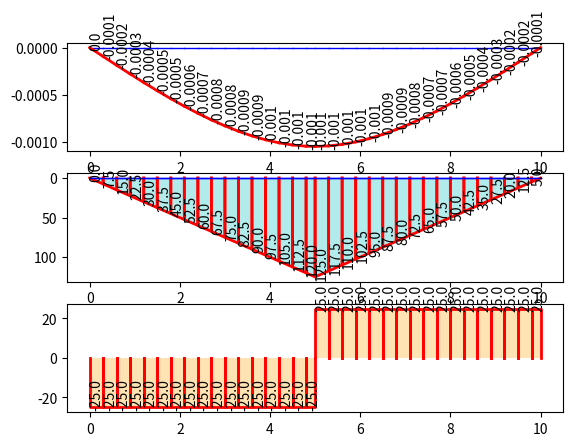

Source code (Python):
import numpy as np
import matplotlib.pyplot as plt
from typing import List
import json


class Beam:
    def __init__(self, len_beam: float, no_nodes: int, young, inertia, bars, nodes):
        """
        Initializes a Beam object.

        Parameters:
        - young: float, Young's modulus of the material
        - inertia: float, moment of inertia of the beam
        """
        self.len_beam = len_beam
        self.no_nodes = no_nodes
        self.young = young
        self.inertia = inertia
        self.node = nodes
        self.bar = bars

        self.dof = 2
        # row is position and column is force if 0, if 1 then moment
        self.point_load = np.zeros_like(self.node)

        # 2 column
        self.distributed_load = np.zeros([len(self.bar), 2])
        self.support = np.ones_like(self.node).astype(int)

        # section for each bar element
        self.section = np.ones(len(self.bar))

        # 4 columns, 2 for SF and BM at start and end points
        self.force = np.zeros([len(self.bar), 2 * self.dof])
        self.displacement = np.zeros([len(self.bar), 2 * self.dof])
        self.plots = {
            "original": [],
            "deformation": [],
            "shearForce": [],
            "bendingMoment": [],
        }
        self.p = {
            "original": {},
            "deformation": {},
            "shearForce": {},
            "bendingMoment": {},
        }

    def analysis(self):
        """
        Initializes an Analysis object.

        Parameters:
        - node: numpy array, coordinates of the nodes in the system
        - bar: numpy array, connectivity matrix defining the bars in the system
        - dof: int, degrees of freedom per node
        - young: float, Young's modulus of the material
        - inertia: float, moment of inertia of the bars
        - distributed_load: numpy array, distributed load applied to each bar
        - support: numpy array, support conditions for each node
        """
        n_node = len(self.node)
        n_ele = len(self.bar)
        n_dof = self.dof * n_node

        # Calculate the differences in y-coordinates between the second node and the first node of each bar
        d = self.node[self.bar[:, 1], :] - self.node[self.bar[:, 0], :]

        # Calculate the lengths of the beam elements using the Euclidean distance formula
        length = np.sqrt((d**2).sum(axis=1))
        print("length", length)
        # Stiffness matrix
        # 4x4 matrix for one beam
        element_matrix = np.zeros([2 * self.dof, 2 * self.dof])
        k_matrix = np.zeros([n_ele, 2 * self.dof, 2 * self.dof])
        global_matrix = np.zeros([n_dof, n_dof])

        for i in range(n_ele):
            # DOF
            aux = self.dof * self.bar[i, :]  # Compute DOF indices for the current bar
            index = np.r_[
                aux[0] : aux[0] + self.dof, aux[1] : aux[1] + self.dof
            ]  # Create an index array

            # for a beam element
            # K = E*I/L^3 * |  12   6*L   -12   6*L     |
            #               |   6*L  4*L^2 -6*L  2*L^2  |
            #               |  -12  -6*L    12  -6*L    |
            #               |   6*L  2*L^2 -6*L  4*L^2  |

            l: float = length[i]
            element_matrix[0] = [12, 6 * l, -12, 6 * l]
            element_matrix[1] = [6 * l, 4 * l**2, -6 * l, 2 * l**2]
            element_matrix[2] = [-12, -6 * l, 12, -6 * l]
            element_matrix[3] = [6 * l, 2 * l**2, -6 * l, 4 * l**2]
            k_matrix[i] = self.young * self.inertia * element_matrix / l**3

            global_matrix[np.ix_(index, index)] += k_matrix[i]
            # print(f"eq_load_ele {k_matrix[i]=}\n")
            # Global Stiffness Matrix

        # np.savetxt("matrix_data.txt", global_matrix)
        # plt.imshow(global_matrix, cmap='viridis')

        # For equivalent load at each node
        # 2 for force and 2 for moment
        eq_load_ele = np.zeros([len(self.bar), 2 * self.dof])
        for i in range(n_ele):
            l: float = length[i]
            pi: float = self.distributed_load[i, 0]
            pf: float = self.distributed_load[i, 1]

            # as fixed beam
            eq_load_ele[i, 0] = l * (21 * pi + 9 * pf) / 60
            eq_load_ele[i, 1] = l * (l * (3 * pi + 2 * pf)) / 60
            eq_load_ele[i, 2] = l * (9 * pi + 21 * pf) / 60
            eq_load_ele[i, 3] = l * (l * (-2 * pi - 3 * pf)) / 60

        # Point load
        # Storing load in [self.bar[i, 0], 0] and moment in [self.bar[i, 0], 0]
        for i in range(n_ele):
            self.point_load[self.bar[i, 0], 0] += eq_load_ele[i, 0]
            self.point_load[self.bar[i, 0], 1] += eq_load_ele[i, 1]
            self.point_load[self.bar[i, 1], 0] += eq_load_ele[i, 2]
            self.point_load[self.bar[i, 1], 1] += eq_load_ele[i, 3]
        # solution

        # returns index of non supported nodes
        free_dof = self.support.flatten().nonzero()[0]

        # returns stiffness matrix of non supported nodes
        kff = global_matrix[np.ix_(free_dof, free_dof)]

        p = self.point_load.flatten()

        # returns equivalent load on non supported nodes
        pf = p[free_dof]  # type: ignore

        #  {pf}= [kff]{u}  gives u. For ax = b, x=numpy.linalg.solve(a, b)
        uf = np.linalg.solve(kff, pf)

        u = self.support.astype(float).flatten()
        # print(uf.shape)

        # puts deformation due to equivalent load in index of non supported nodes
        u[free_dof] = uf

        # Makes array of deformation due to equivalent load on either end of beam element
        u = u.reshape(n_node, self.dof)

        # Gives deformation (both deflection and displacement) of a beam element on either ends
        u_ele = np.concatenate((u[self.bar[:, 0]], u[self.bar[:, 1]]), axis=1)

        for i in range(n_ele):
            self.force[i] = np.dot(k_matrix[i], u_ele[i]) - eq_load_ele[i]
            self.displacement[i] = u_ele[i]

    def plot(self, scale=1):
        ne = len(self.bar)
        fig, axs = plt.subplots(3)

        # Deformed Shape
        for i in range(ne):
            # xi= initial position of ith beam element in x-axis
            # xf= final position of ith beam element in x-axis
            xi, xf = self.node[self.bar[i, 0], 0], self.node[self.bar[i, 1], 0]
            yi, yf = self.node[self.bar[i, 0], 1], self.node[self.bar[i, 1], 1]
            axs[0].plot([xi, xf], [yi, yf], "b", linewidth=1)
            self.plots["original"].append([[xi, xf], [yi, yf]])
            self.p["original"][xi] = yi
            self.p["original"][xf] = yf

        for i in range(ne):
            dxi, dxf = self.node[self.bar[i, 0], 0], self.node[self.bar[i, 1], 0]
            dyi = self.node[self.bar[i, 0], 1] + self.displacement[i, 0] * scale
            dyf = self.node[self.bar[i, 1], 1] + self.displacement[i, 2] * scale
            axs[0].plot([dxi, dxf], [dyi, dyf], "r", linewidth=2)
            axs[0].text(dxi, dyi, str(round(dyi / scale, 4)), rotation=90)
            self.plots["deformation"].append([[dxi, dxf], [dyi, dyf]])
            self.p["deformation"][dxi] = dyi
            self.p["deformation"][dxf] = dyf

        # Bending Moment
        axs[1].invert_yaxis()
        for i in range(ne):
            mxi, mxf = self.node[self.bar[i, 0], 0], self.node[self.bar[i, 1], 0]
            myi, myf = self.node[self.bar[i, 0], 1], self.node[self.bar[i, 1], 1]
            axs[1].plot([mxi, mxf], [myi, myf], "b", linewidth=1)

        for i in range(ne):
            m_xi, m_xf = self.node[self.bar[i, 0], 0], self.node[self.bar[i, 1], 0]
            m_yi = -self.force[i, 1]
            m_yf = self.force[i, 3]
            axs[1].plot([m_xi, m_xi, m_xf, m_xf], [0, m_yi, m_yf, 0], "r", linewidth=2)
            axs[1].fill([m_xi, m_xi, m_xf, m_xf], [0, m_yi, m_yf, 0], "c", alpha=0.3)
            axs[1].text(m_xi, m_yi, str(round(m_yi, 4)), rotation=90)
            self.plots["bendingMoment"].append([[m_xi, m_xf], [m_yi, m_yf]])
            self.p["bendingMoment"][m_xi] = -1 * m_yi
            self.p["bendingMoment"][m_xf] = -1 * m_yf

        # Shear force
        for i in range(ne):
            mxi, mxf = self.node[self.bar[i, 0], 0], self.node[self.bar[i, 1], 0]
            myi, myf = self.node[self.bar[i, 0], 1], self.node[self.bar[i, 1], 1]
            axs[1].plot([mxi, mxf], [myi, myf], "b", linewidth=1)

        for i in range(ne):
            m_xi, m_xf = self.node[self.bar[i, 0], 0], self.node[self.bar[i, 1], 0]
            m_yi = -self.force[i, 0]
            m_yf = self.force[i, 2]
            axs[2].plot([m_xi, m_xi, m_xf, m_xf], [0, m_yi, m_yf, 0], "r", linewidth=2)
            axs[2].fill(
                [m_xi, m_xi, m_xf, m_xf], [0, m_yi, m_yf, 0], "orange", alpha=0.3
            )
            axs[2].text(m_xi, m_yi, str(round(m_yi, 4)), rotation=90)
            self.plots["shearForce"].append([[m_xi, m_xf], [m_yi, m_yf]])

            self.p["shearForce"][m_xi] = 0
            self.p["shearForce"][m_xi] = m_yi
            self.p["shearForce"][m_xf] = m_yf
            self.p["shearForce"][m_xf] = 0
        # deformation= {0.0: 0.02386654648646018, 0.5: 0.020587834323300167, 1.0: 0.01713189305849245, 1.5: 0.013058271670190651, 2.0: 0.007662248523440576, 2.5: 0.0, 3.0: -0.010341658906339346, 3.5: -0.021238076361623292, 4.0: -0.030990369853015794, 4.5: -0.038289770629887594, 5.0: -0.04194601224034433, 5.5: -0.04099791519849724, 6.0: -0.03501923827141905, 6.5: -0.024504964512232347, 7.0: -0.011775326982449284, 7.5: 0.0, 8.0: 0.008128497390852281, 8.5: 0.013367845816974236, 9.0: 0.01701580275344892, 9.5: 0.01996113544078776, 10.0: 0.022715081672205272}

        # shearForce= {0.0: -1.1641532182693481e-10, 0.5: 2400.000000000058, 1.0: 4599.999999999884, 1.5: 6599.999999999942, 2.0: 8400.0, 2.5: -25500.0, 3.0: -12099.999999999884, 3.5: -10900.000000000116, 4.0: -9900.000000000233, 4.5: -9099.999999999942, 5.0: -6000.000000000335, 5.5: -874.9999999998836, 6.0: 18749.999999999767, 6.5: 23124.999999999767, 7.0: 27250.0, 7.5: -15624.999999999767, 8.0: -11999.999999999767, 8.5: -8624.999999999942, 9.0: -5499.999999999884, 9.5: -2625.0000000001164, 10.0: 0}

        # bendingMoment= {0.0: -1.9397816686250735e-11, 0.5: -608.3333333333285, 1.0: -2366.6666666666956, 1.5: -5175.000000000034, 2.0: -8933.333333333372, 2.5: -13541.666666666724, 3.0: -1149.999999999932, 3.5: 4591.666666666948, 4.0: 9783.333333333625, 4.5: 14525.000000000326, 5.0: 18500.000000000113, 5.5: 20187.500000000233, 6.0: 19458.33333333347, 6.5: 8979.166666666706, 7.0: -3624.999999999942, 7.5: -18229.166666666442, 8.0: -11333.333333333178, 8.5: -6187.499999999825, 9.0: -2666.66666666656, 9.5: -645.833333333309, 10.0: 8.246558991231723e-11}

        # for i in bendingMoment:
        #     print (i)
        # for i in bendingMoment:
        #     print(",")
        def y(x):
            a = []
            for i in x:
                a.append(x[i])
            return x

        deformation = y(self.p["deformation"])
        bendingMoment = y(self.p["bendingMoment"])
        x = []
        for i in self.p["deformation"]:
            x.append(i)

        # print("self.p")
        # print(self.p["deformation"])
        # return self.p
        return x, bendingMoment

    def add_point_load(self, loadingList):
        for location, load in loadingList.items():
            self.point_load[(location, 0)] = load
        # print(self.point_load)

    def add_distributed_load(self, loadingList):
        for location, load_array in loadingList.items():
            self.distributed_load[location] = np.array(load_array)

    def assign_support_values(self, index_value_list):
        for index in index_value_list:
            self.support[index] = np.array(0)
        print("dd", self.support)

    def add_values(self, value):
        self.add_point_load(value["point_load_input"])
        self.add_distributed_load(value["distributed_load_input"])
        self.assign_support_values(value["support_input"])

    def results(self):
        result = {
            "force": self.force.tolist(),
            "displacement": self.displacement.tolist(),
        }
        json_data = json.dumps(result)
        # json_data = result
        return json_data

    def plots_json(self):
        result = self.plots
        json_data = json.dumps(result)
        # json_data = result
        return json_data


# <----------------------INPUT------------------------------->


def arrangeData(distributedload_, support_, pointLoad_input, minspan, leng):
    sum_dict = {}
    for sublist in pointLoad_input:
        key = sublist[0]
        value = sublist[1]
        if key in sum_dict:
            sum_dict[key] += value
        else:
            sum_dict[key] = value
    pointLoad_ = sum_dict

    a = []
    for dl in distributedload_:
        if dl[2][1] != dl[2][2]:
            min_value = min(dl[2][1], dl[2][2])
            a.append(["d", dl[1], [dl[2][0], min_value, min_value]])
            a.append(
                ["d", dl[1], [dl[2][0], dl[2][1] - min_value, dl[2][2] - min_value]]
            )
        else:
            a.append(dl)

    def dl_to_node(list_d, oriN, minspan):
        n = oriN
        a = {}
        span = minspan
        for list in list_d:
            y1 = list[2][1]
            y2 = list[2][2]
            x1 = list[1]
            x2 = list[1] + list[2][0]
            y = lambda x: round(((y2 - y1) / (x2 - x1)) * (x - x1) + (y1), 6)
            s = x1
            if list[1] % span != 0:
                if x1 not in n:
                    n[x1] = x1
                    a[x1] = ["d", y(x1)]
                else:
                    a[x1] = ["d", a[x1][1] + y(x1)]
                s = (int(list[1] / span) + 1) * span

            e = x2
            if x2 % span != 0:
                e = (int(x2 / span)) * span

            x = s
            while x <= e:
                if x not in n:
                    n[x] = x
                    a[x] = ["d", y(x)]
                else:
                    a[x] = ["d", a[x][1] + y(x)]
                x += span

            if x2 % span != 0:
                if x2 not in n:
                    n[x2] = x2
                    a[x2] = ["d", y(x2)]
                else:
                    a[x2] = ["d", a[x2][1] + y(x2)]
        return n, a

    n = {}
    n, a = dl_to_node(a, n, minspan)
    for i in pointLoad_:
        if i not in n:
            n[i] = i

    for i in support_:
        if i not in n:
            n[i] = i
    n = dict(sorted(n.items(), key=lambda x: x[0]))
    dldict_ = dict(sorted(a.items(), key=lambda x: x[0]))
    list_n = [[key, value] for key, value in n.items()]

    if list_n[0][0] != 0:
        x = 0
        while x < list_n[0][0]:
            if x not in n:
                n[x] = 0
            x += minspan

    for i in range(len(list_n) - 1):
        x = list_n[i][0]
        while x <= list_n[i + 1][0]:
            if x not in n:
                n[x] = 0
            x += minspan

    if list_n[-1][0] != leng:
        x = list_n[-1][0]
        while x <= leng:
            if x not in n:
                n[x] = 0
            x += minspan

    n = dict(sorted(n.items(), key=lambda x: x[0]))

    node = 1
    pf = {}
    df = {}
    sf = {}
    location2node = {}
    for i in n:
        location2node[i] = node
        node += 1
    print(location2node)
    for i in list_n:
        if i[0] in pointLoad_:
            pf[location2node[i[0]] - 1] = -1 * pointLoad_[i[0]]
        if i[0] in support_:
            sf[location2node[i[0]] - 1] = support_[i[0]]
        if i[0] in dldict_:
            df[location2node[i[0]] - 1] = dldict_[i[0]]
    print(pf)

    list_df = [[key, value] for key, value in df.items()]
    list_pf = [[key, ["p", value]] for key, value in pf.items()]
    list_sf = [[key, ["s", value]] for key, value in sf.items()]

    combined_list = list_pf + list_df + list_sf

    list_f = sorted(combined_list, key=lambda x: x[0])

    no_nodes = len(n)
    bars = []
    dff = {}
    for i in range(len(list_df) - 1):
        if list_df[i][0] == list_df[i + 1][0] - 1:
            dff[list_df[i][0]] = [-1 * list_df[i][1][1], -1 * list_df[i + 1][1][1]]
    print(dff)

    def gen_bars(no_nodes):
        bars = []
        for i in range(no_nodes - 1):
            bars.append([i + 1, i + 2])
        return np.array(bars).astype(int)

    def transform_dict_to_list(dictionary):
        result = []
        for key, value in dictionary.items():
            if value == 1:
                result.append((key, 0))
            else:
                result.append((key,))
        return result

    sff = transform_dict_to_list(sf)
    bars = gen_bars(no_nodes)

    value_ = {
        "point_load_input": pf,
        "distributed_load_input": dff,
        "support_input": sff,
    }

    array = [[key, 0] for key, value in n.items()]

    for bar in bars:
        bar[0] = bar[0] - 1
        bar[1] = bar[1] - 1
    n = np.array(array).astype(float)
    print("N", n)
    print("N", bars)

    return no_nodes, bars, n, value_


distributedload_ = []
support_ = {0: 1, 10: 1}
pointLoad_input = [[5, 50]]
# distributedload_ = [
#     ["d", 0, [5, 5000, 1000]],
#     ["d", 5, [5, 10000, 5000]],
# ]
# support_ = {2.5: 1, 7.5: 1}
# pointLoad_input = [[3, 12000], [6, 15000]]
minspan = 0.3
leng = 10

E: float = 210e9
I: float = 4.73e-6

no_nodes, bars, n, value_ = arrangeData(
    distributedload_, support_, pointLoad_input, minspan, leng
)
beam_1 = Beam(leng, no_nodes, E, I, bars, n)
beam_1.add_values(value_)

beam_1.analysis()
result = beam_1.results()
beam_1.plot(1)

plots = beam_1.plots_json()
print("<-------------------------------------->")
print(beam_1.p)
print("<-------------------------------------->")
print(beam_1.force)
print(beam_1.distributed_load)
